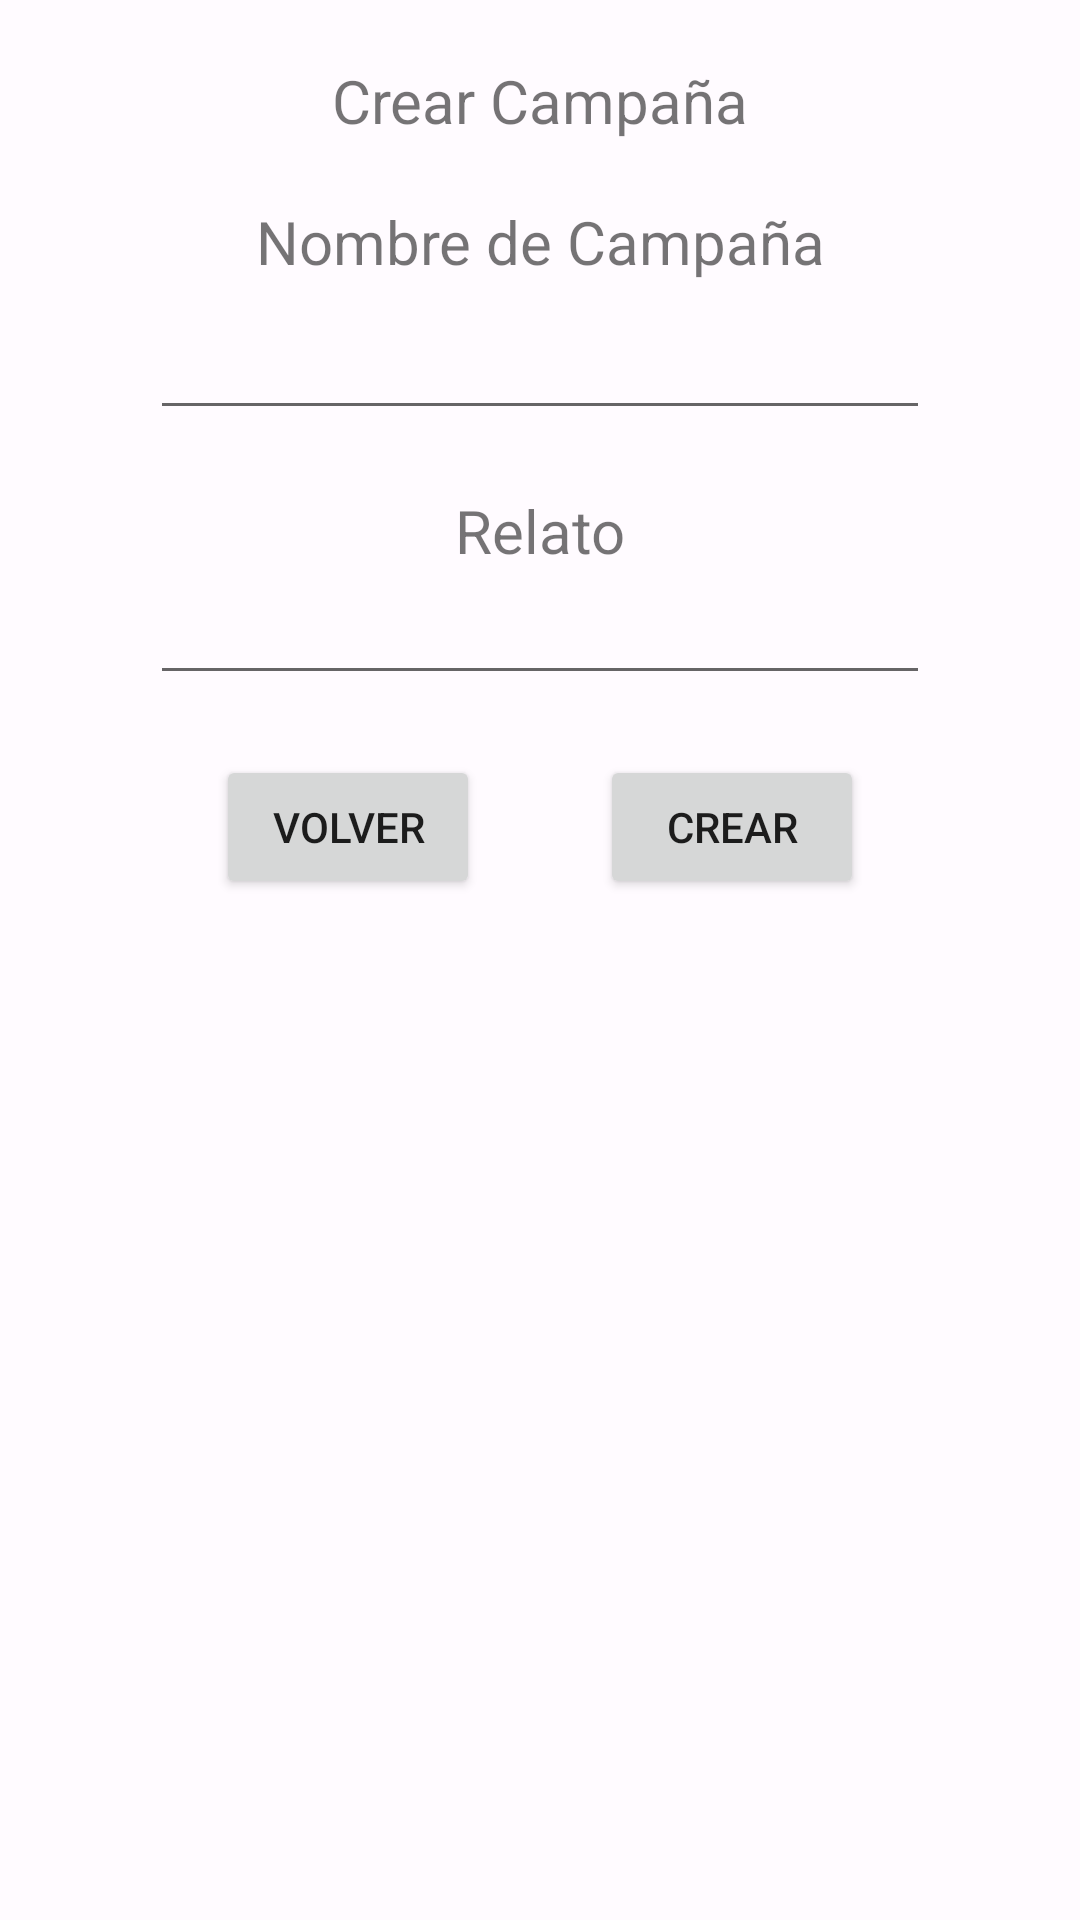

Here is an Android app screen rendered from its layout file. Give the layout XML and the strings, colors and styles it references.
<!-- AndroidManifest.xml: application theme Theme.CreaciónDePersonaje -->
<!-- res/layout/activity_add_campaign.xml -->
<?xml version="1.0" encoding="utf-8"?>
<LinearLayout xmlns:android="http://schemas.android.com/apk/res/android"
    xmlns:app="http://schemas.android.com/apk/res-auto"
    xmlns:tools="http://schemas.android.com/tools"
    android:layout_width="match_parent"
    android:layout_height="match_parent"
    tools:context=".Campaign.AddCampaign"
    android:orientation="vertical">

    <TextView
        android:id="@+id/textView58"
        android:layout_width="match_parent"
        android:layout_height="wrap_content"
        android:layout_marginTop="20dp"
        android:text="Crear Campaña"
        android:textAlignment="center"
        android:textSize="20sp" />

    <LinearLayout
        android:layout_width="match_parent"
        android:layout_height="wrap_content"
        android:orientation="vertical">

        <TextView
            android:id="@+id/tv_nomb_camp_Edit"
            android:layout_width="match_parent"
            android:layout_height="wrap_content"
            android:layout_marginTop="20dp"
            android:gravity="center"
            android:text="Nombre de Campaña"
            android:textSize="20sp" />

        <EditText
            android:id="@+id/tv_nameScene"
            android:layout_width="match_parent"
            android:layout_height="wrap_content"
            android:layout_marginHorizontal="50dp"
            android:ems="10"
            android:gravity="center"
            android:inputType="textPersonName"
            android:textSize="24sp" />

    </LinearLayout>

    <LinearLayout
        android:layout_width="match_parent"
        android:layout_height="wrap_content"
        android:orientation="vertical">

        <TextView
            android:id="@+id/textView59"
            android:layout_width="match_parent"
            android:layout_height="wrap_content"
            android:layout_marginTop="20dp"
            android:text="Relato"
            android:textAlignment="center"
            android:textSize="20sp" />

        <EditText
            android:id="@+id/tvRelatoCampaign"
            android:layout_width="match_parent"
            android:layout_height="wrap_content"
            android:layout_marginHorizontal="50dp"
            android:ems="10"
            android:gravity="start|top"
            android:inputType="textMultiLine" />
    </LinearLayout>

    <LinearLayout
        android:layout_width="match_parent"
        android:layout_height="wrap_content"
        android:layout_marginHorizontal="20dp"
        android:layout_marginTop="20dp"
        android:gravity="center"
        android:orientation="horizontal">

        <Button
            android:id="@+id/bt_volverScenes"
            android:layout_width="wrap_content"
            android:layout_height="wrap_content"
            android:layout_marginHorizontal="20dp"
            android:text="Volver"
            android:textSize="14sp" />

        <Button
            android:id="@+id/bt_crearScene"
            android:layout_width="wrap_content"
            android:layout_height="wrap_content"
            android:layout_marginHorizontal="20dp"
            android:paddingHorizontal="20dp"
            android:text="Crear"
            android:textSize="14sp" />
    </LinearLayout>

</LinearLayout>
<!-- resources referenced by this layout -->
<resources>
  <color name="purple_700">#FF3700B3</color>
  <color name="teal_700">#FF018786</color>
  <color name="md_theme_light_primary">#B71C39</color>
  <color name="md_theme_light_onPrimary">#FFFFFF</color>
  <color name="md_theme_light_primaryContainer">#FFDADA</color>
  <color name="md_theme_light_onPrimaryContainer">#40000B</color>
  <color name="md_theme_light_secondary">#765656</color>
  <color name="md_theme_light_onSecondary">#FFFFFF</color>
  <color name="md_theme_light_secondaryContainer">#FFDADA</color>
  <color name="md_theme_light_onSecondaryContainer">#2C1516</color>
  <color name="md_theme_light_tertiary">#76592F</color>
  <color name="md_theme_light_onTertiary">#FFFFFF</color>
  <color name="md_theme_light_tertiaryContainer">#FFDDB1</color>
  <color name="md_theme_light_onTertiaryContainer">#291800</color>
  <color name="md_theme_light_error">#BA1A1A</color>
  <color name="md_theme_light_errorContainer">#FFDAD6</color>
  <color name="md_theme_light_onError">#FFFFFF</color>
  <color name="md_theme_light_onErrorContainer">#410002</color>
  <color name="md_theme_light_background">#FFFBFF</color>
  <color name="md_theme_light_onBackground">#201A1A</color>
  <color name="md_theme_light_surface">#FFFBFF</color>
  <color name="md_theme_light_onSurface">#201A1A</color>
  <color name="md_theme_light_surfaceVariant">#F4DDDD</color>
  <color name="md_theme_light_onSurfaceVariant">#524343</color>
  <color name="md_theme_light_outline">#857373</color>
  <color name="md_theme_light_inverseOnSurface">#FBEEED</color>
  <color name="md_theme_light_inverseSurface">#362F2F</color>
  <color name="md_theme_light_inversePrimary">#FFB3B5</color>
</resources>
